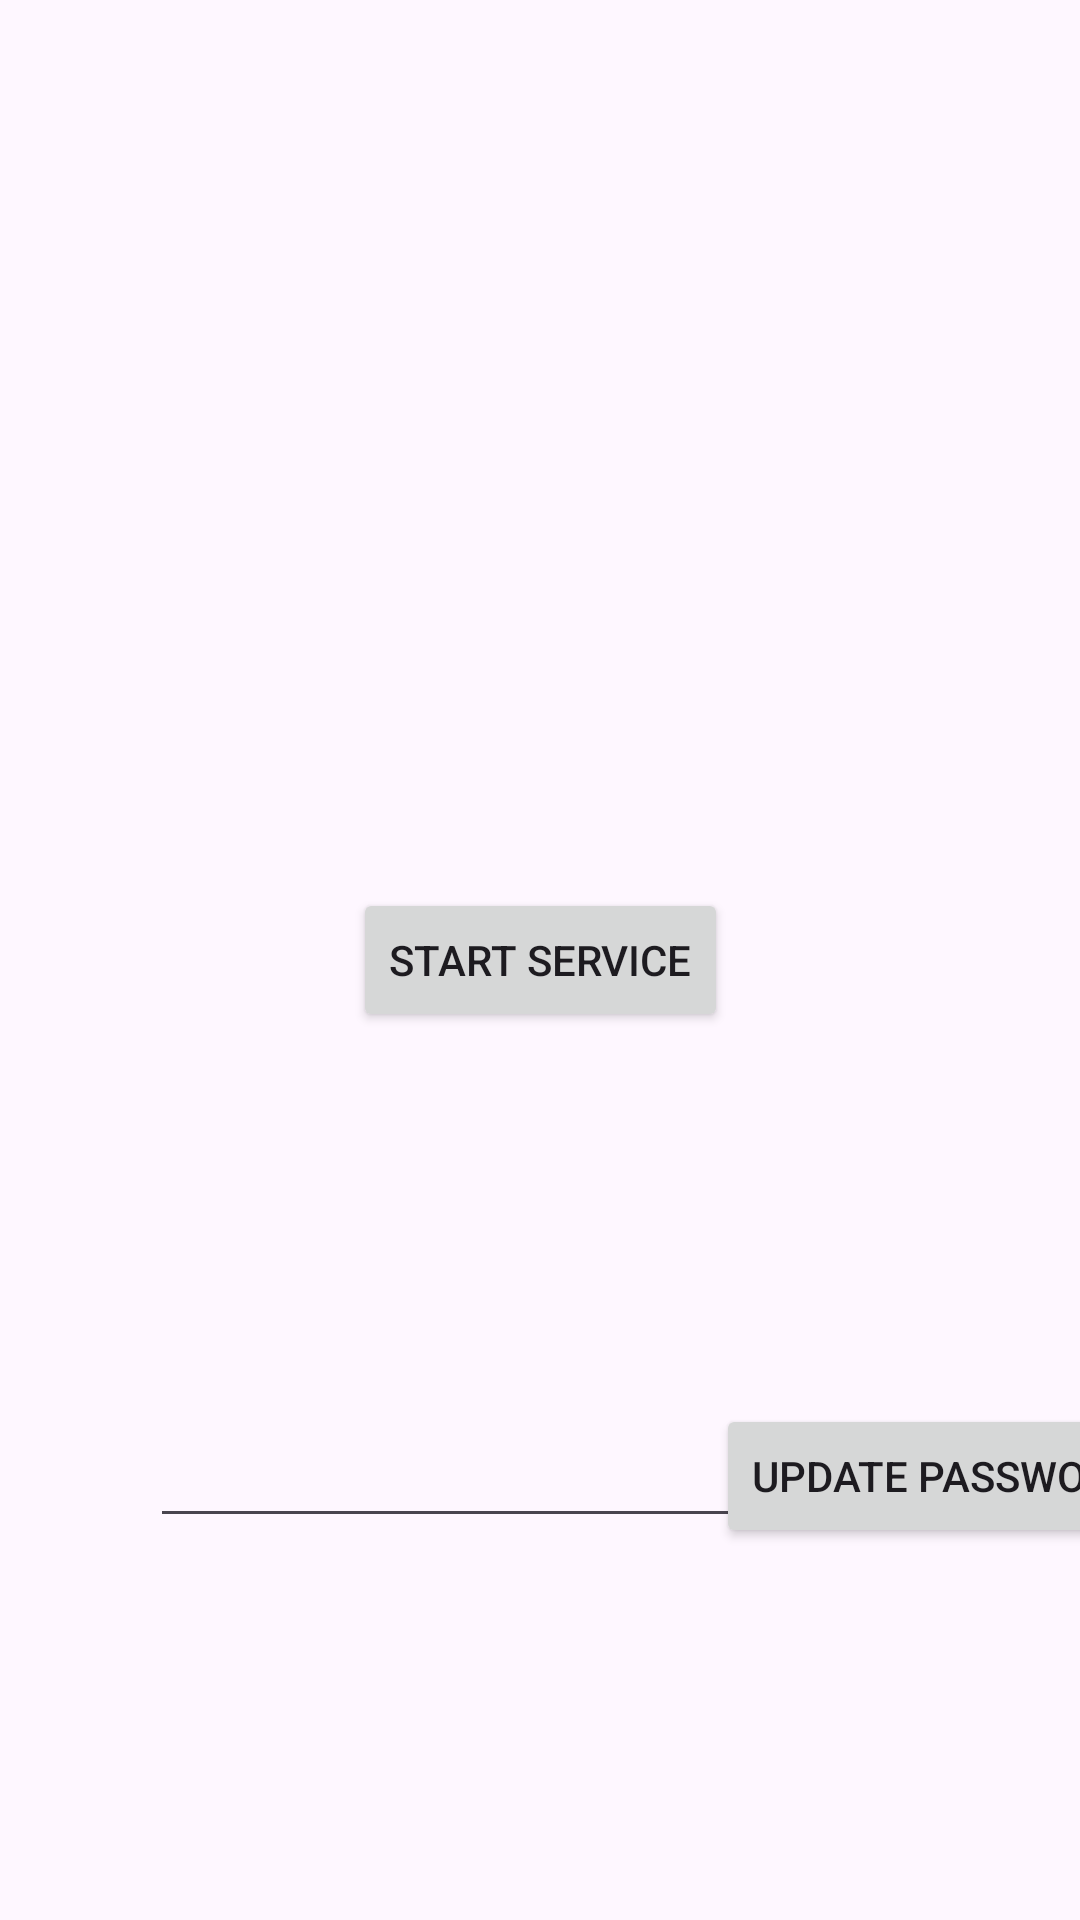

Here is an Android app screen rendered from its layout file. Give the layout XML and the strings, colors and styles it references.
<!-- AndroidManifest.xml: application theme Theme.AccessibilityExample -->
<!-- res/layout/activity_main.xml -->
<?xml version="1.0" encoding="utf-8"?>
<androidx.constraintlayout.widget.ConstraintLayout xmlns:android="http://schemas.android.com/apk/res/android"
    xmlns:app="http://schemas.android.com/apk/res-auto"
    xmlns:tools="http://schemas.android.com/tools"
    android:layout_width="match_parent"
    android:layout_height="match_parent"
    tools:context=".MainActivity">

    <Button
        android:id="@+id/btnStart"
        android:layout_width="wrap_content"
        android:layout_height="wrap_content"
        android:text="Start Service"
        app:layout_constraintBottom_toBottomOf="parent"
        app:layout_constraintLeft_toLeftOf="parent"
        app:layout_constraintRight_toRightOf="parent"
        app:layout_constraintTop_toTopOf="parent" />

    <EditText
        android:id="@+id/edtPass"
        android:layout_width="200dp"
        android:layout_height="wrap_content"
        android:layout_marginStart="50dp"
        android:inputType="textPassword"
        app:layout_constraintBottom_toBottomOf="parent"
        app:layout_constraintLeft_toLeftOf="parent"
        app:layout_constraintTop_toBottomOf="@id/btnStart" />

    <Button
        android:id="@+id/btnUpdatePass"
        android:layout_width="wrap_content"
        android:layout_height="wrap_content"
        android:layout_marginStart="20dp"
        android:text="Update Password"
        app:layout_constraintBottom_toBottomOf="parent"
        app:layout_constraintLeft_toRightOf="@id/edtPass"
        app:layout_constraintRight_toRightOf="parent"
        app:layout_constraintTop_toBottomOf="@id/btnStart" />

</androidx.constraintlayout.widget.ConstraintLayout>
<!-- resources referenced by this layout -->
<resources>
  <style name="Theme.AccessibilityExample" parent="Base.Theme.AccessibilityExample" />
  <style name="Base.Theme.AccessibilityExample" parent="Theme.Material3.DayNight.NoActionBar">
          
          
      </style>
</resources>
